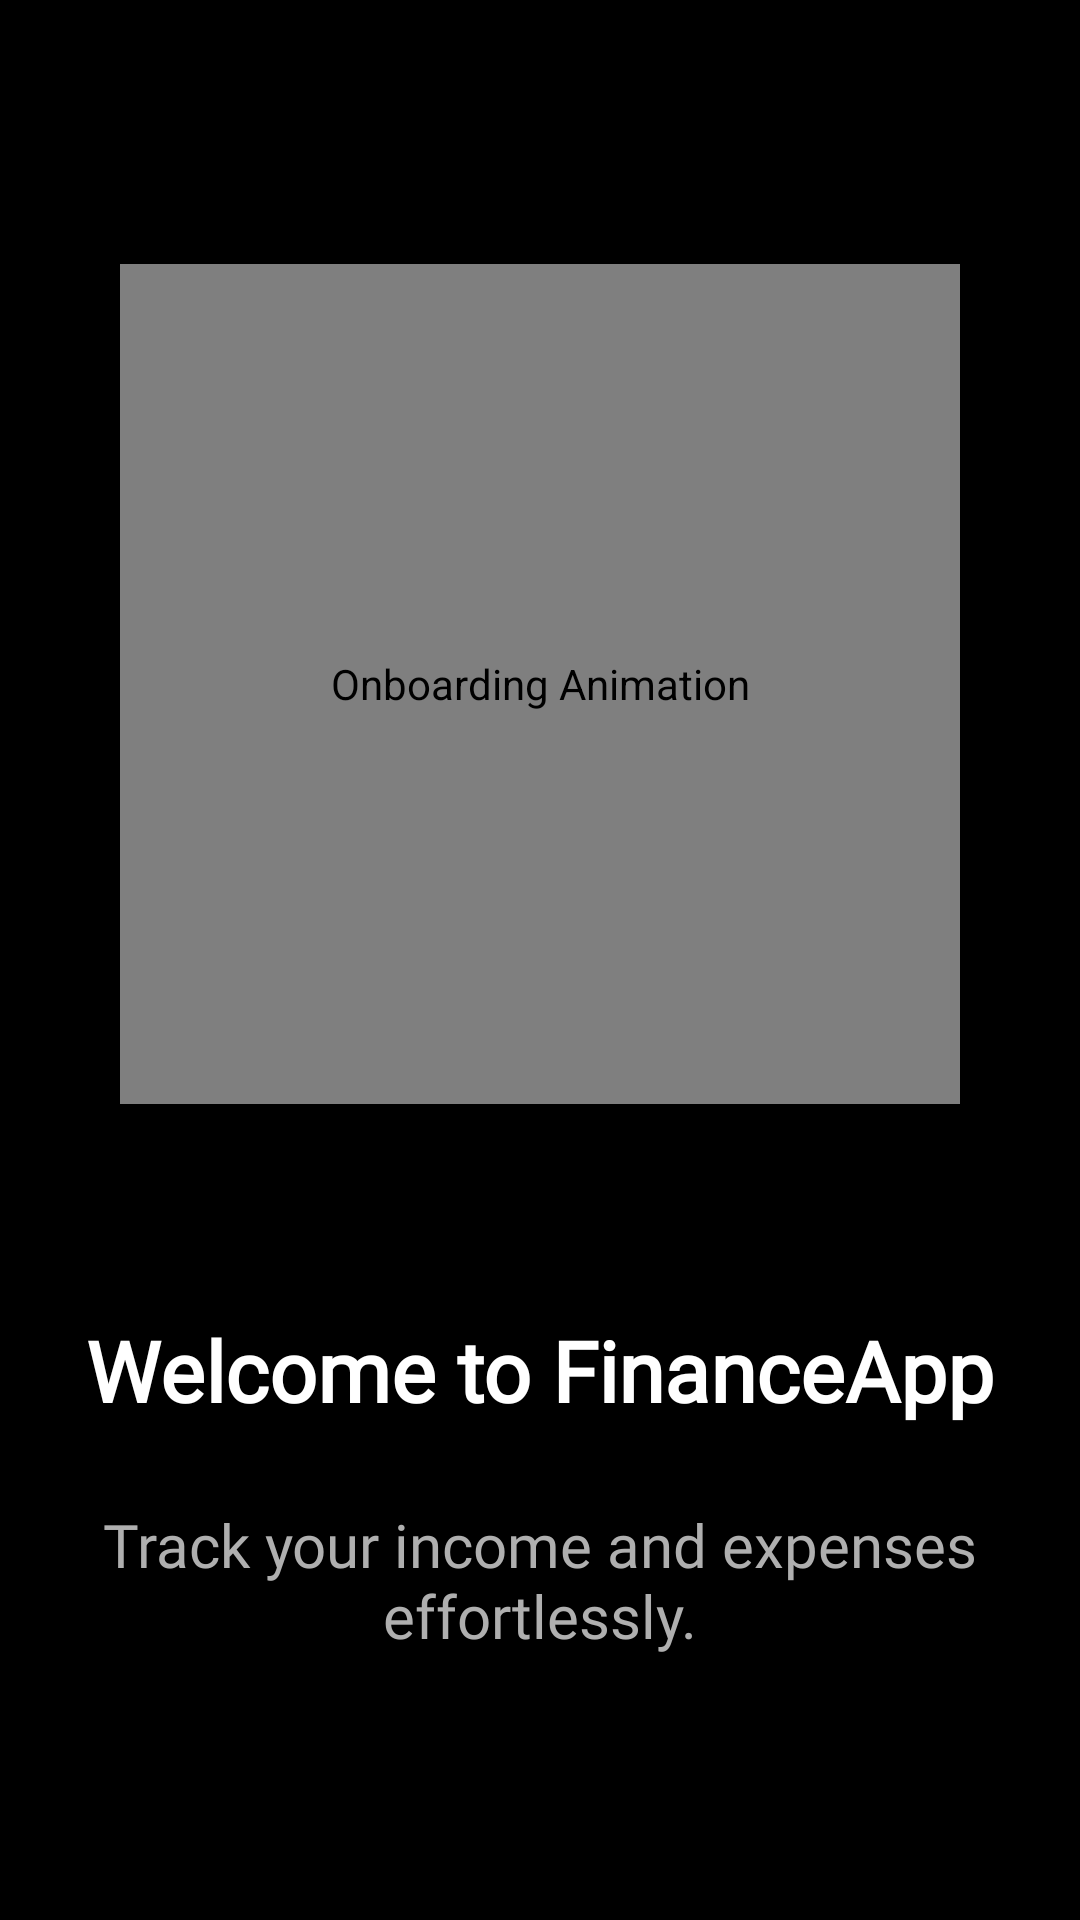

Reconstruct the res/layout file that produces this screen, plus the resources it refers to.
<!-- AndroidManifest.xml: application theme Theme.Financeapp -->
<!-- res/layout/onboarding_screen_1.xml -->
<?xml version="1.0" encoding="utf-8"?>
<LinearLayout xmlns:android="http://schemas.android.com/apk/res/android"
    xmlns:app="http://schemas.android.com/apk/res-auto"
    android:layout_width="match_parent"
    android:layout_height="match_parent"
    android:orientation="vertical"
    android:gravity="center"
    android:padding="16dp"
    android:background="@color/secondary">

    <com.airbnb.lottie.LottieAnimationView
        android:id="@+id/onboarding_animation"
        android:layout_width="280dp"
        android:layout_height="280dp"
        app:lottie_rawRes="@raw/onboarding_animation_1"
        app:lottie_autoPlay="true"
        app:lottie_loop="true"
        android:contentDescription="@string/onboarding_animation" />

    <TextView
        android:id="@+id/onboarding_title"
        android:layout_width="wrap_content"
        android:layout_height="wrap_content"
        android:layout_marginTop="70dp"
        android:fontFamily="@font/roboto_bold"
        android:text="@string/welcome_to_financeapp"
        android:textColor="@color/text_dark"
        android:textSize="28sp"
        android:textStyle="bold" />

    <TextView
        android:id="@+id/onboarding_description"
        android:layout_width="wrap_content"
        android:layout_height="wrap_content"
        android:layout_marginTop="26dp"
        android:fontFamily="@font/roboto_regular"
        android:gravity="center"
        android:text="@string/track_your_income_and_expenses_effortlessly"
        android:textColor="@color/gray"
        android:textSize="20sp" />

</LinearLayout>
<!-- resources referenced by this layout -->
<resources>
  <color name="gray">#AFAFAF</color>
  <color name="secondary">#FF000000</color>
  <color name="text_dark">#FFFFFF</color>
  <string name="onboarding_animation">Onboarding Animation</string>
  <string name="track_your_income_and_expenses_effortlessly">Track your income and expenses effortlessly.</string>
  <string name="welcome_to_financeapp">Welcome to FinanceApp</string>
  <style name="Theme.Financeapp" parent="Base.Theme.Financeapp" />
  <style name="Base.Theme.Financeapp" parent="Theme.Material3.DayNight.NoActionBar">
          
          
      </style>
</resources>
